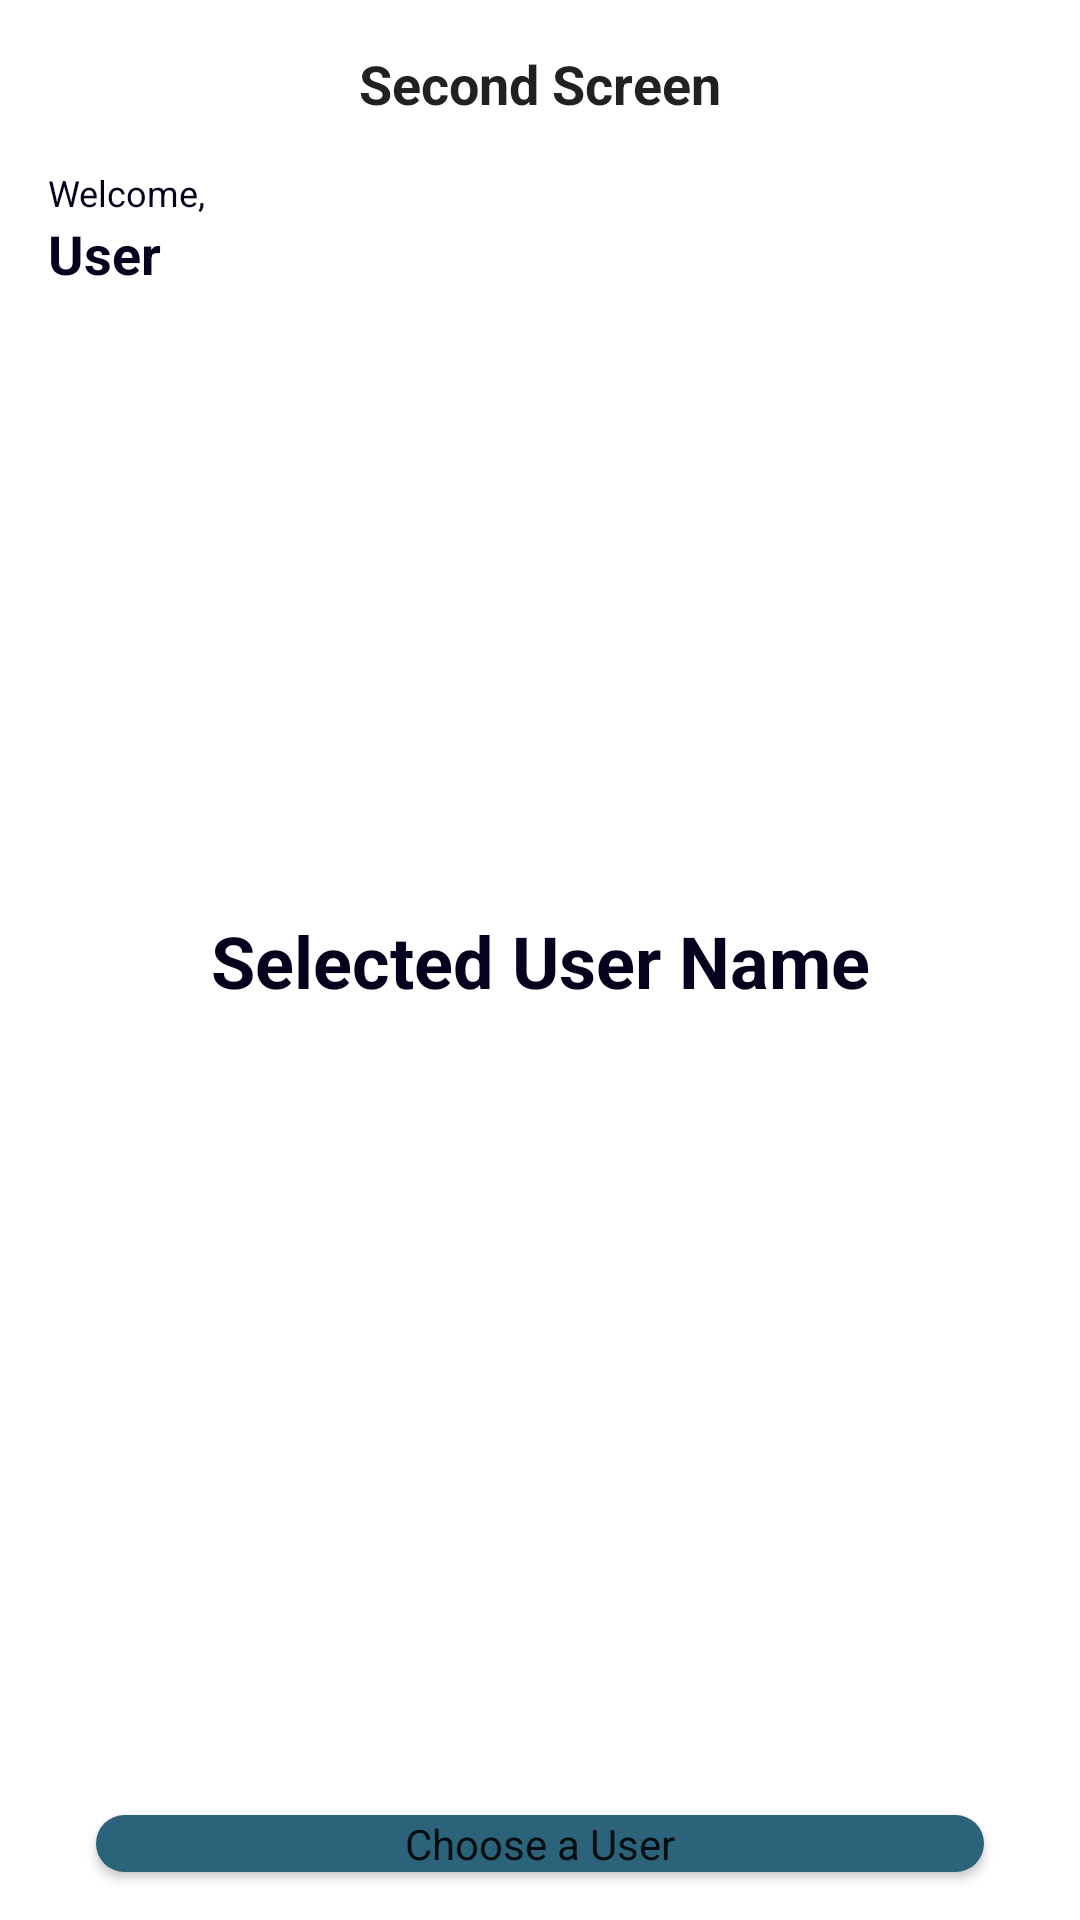

The Android layout XML behind this screen, and the referenced resources:
<!-- AndroidManifest.xml: application theme Theme.FirstQuestion.NoActionBar -->
<!-- res/layout/activity_second_screen.xml -->
<?xml version="1.0" encoding="utf-8"?>
<androidx.constraintlayout.widget.ConstraintLayout xmlns:android="http://schemas.android.com/apk/res/android"
    xmlns:app="http://schemas.android.com/apk/res-auto"
    xmlns:tools="http://schemas.android.com/tools"
    android:layout_width="match_parent"
    android:layout_height="match_parent"
    tools:context=".ui.SecondScreenActivity">

    <androidx.appcompat.widget.Toolbar
        android:id="@+id/tb_user_detail"
        android:layout_width="match_parent"
        android:layout_height="?attr/actionBarSize"
        android:background="@color/white"
        app:layout_constraintEnd_toEndOf="parent"
        app:layout_constraintHorizontal_bias="0.75"
        app:layout_constraintStart_toStartOf="parent"
        app:layout_constraintTop_toTopOf="parent" >
        <TextView
            android:id="@+id/tb_user_detail_text"
            android:layout_width="wrap_content"
            android:layout_height="wrap_content"
            style="@style/Toolbar.TitleText"
            android:text="@string/second_screen"
            android:layout_gravity="center"/>

    </androidx.appcompat.widget.Toolbar>

    <TextView
        android:id="@+id/tv_welcome"
        android:layout_width="wrap_content"
        android:layout_height="wrap_content"
        android:text="@string/welcome"
        android:textSize="12sp"
        android:textColor="@color/black"
        android:layout_marginHorizontal="16dp"
        app:layout_constraintStart_toStartOf="parent"
        app:layout_constraintTop_toBottomOf="@+id/tb_user_detail" />

    <TextView
        android:id="@+id/tv_user_name"
        android:layout_width="wrap_content"
        android:layout_height="wrap_content"
        android:text="@string/user"
        android:textStyle="bold"
        android:textSize="18sp"
        android:textColor="@color/black"
        android:layout_marginHorizontal="16dp"
        app:layout_constraintStart_toStartOf="parent"
        app:layout_constraintTop_toBottomOf="@+id/tv_welcome" />

    <TextView
        android:id="@+id/tv_selected_user"
        android:layout_width="wrap_content"
        android:layout_height="wrap_content"
        android:text="@string/selected_user_name"
        android:textStyle="bold"
        android:textSize="24sp"
        android:textColor="@color/black"
        app:layout_constraintBottom_toBottomOf="parent"
        app:layout_constraintEnd_toEndOf="parent"
        app:layout_constraintStart_toStartOf="parent"
        app:layout_constraintTop_toTopOf="parent" />

    <Button
        android:id="@+id/btn_choose_user"
        android:layout_width="match_parent"
        android:layout_height="wrap_content"
        android:text="@string/choose_a_user"
        android:minHeight="0dp"
        android:minWidth="0dp"
        android:textAllCaps="false"
        android:background="@drawable/button_background"
        android:layout_marginBottom="16dp"
        android:layout_marginHorizontal="32dp"
        app:layout_constraintBottom_toBottomOf="parent"
        app:layout_constraintEnd_toEndOf="parent"
        app:layout_constraintStart_toStartOf="parent" />

</androidx.constraintlayout.widget.ConstraintLayout>
<!-- resources referenced by this layout -->
<resources>
  <color name="black">#04021D</color>
  <color name="white">#FFFFFFFF</color>
  <!-- drawable button_background (drawable-v24) -->
  <?xml version="1.0" encoding="utf-8"?>
  <layer-list xmlns:android="http://schemas.android.com/apk/res/android">
      <item>
          <shape android:shape="rectangle">
              <solid android:color="@color/purple_700"/>
              <corners android:radius="12dp"/>
          </shape>
      </item>
  </layer-list>
  <string name="choose_a_user">Choose a User</string>
  <string name="second_screen">Second Screen</string>
  <string name="selected_user_name">Selected User Name</string>
  <string name="user">User</string>
  <string name="welcome">Welcome,</string>
  <style name="Toolbar.TitleText" parent="Theme.FirstQuestion">
          <item name="android:textSize">18sp</item>
          <item name="android:textStyle">bold</item>
      </style>
  <style name="Theme.FirstQuestion.NoActionBar">
          <item name="windowActionBar">false</item>
          <item name="windowNoTitle">true</item>
      </style>
  <color name="purple_700">#2B637B</color>
  <style name="Theme.FirstQuestion" parent="Theme.MaterialComponents.DayNight.DarkActionBar">
          
          <item name="colorPrimary">@color/purple_500</item>
          <item name="colorPrimaryVariant">@color/purple_700</item>
          <item name="colorOnPrimary">@color/white</item>
          
          <item name="colorSecondary">@color/teal_200</item>
          <item name="colorSecondaryVariant">@color/teal_700</item>
          <item name="colorOnSecondary">@color/black</item>
          
          <item name="android:statusBarColor" tools:targetApi="l">?attr/colorPrimaryVariant</item>
          
          <item name="fontFamily">@font/poppins</item>
      </style>
  <color name="purple_500">#2B637B</color>
  <color name="teal_200">#FF03DAC5</color>
  <color name="teal_700">#FF018786</color>
</resources>
